Run: headless pygame with SDL's dummy video driver; simulated clock (each Clock.tick advances the game by its frame time, no real sleeping); random seed 0; keys injected as events and as key.get_pressed() state; no mouse input; restart key R tapped at the start of phases 3 and 4.
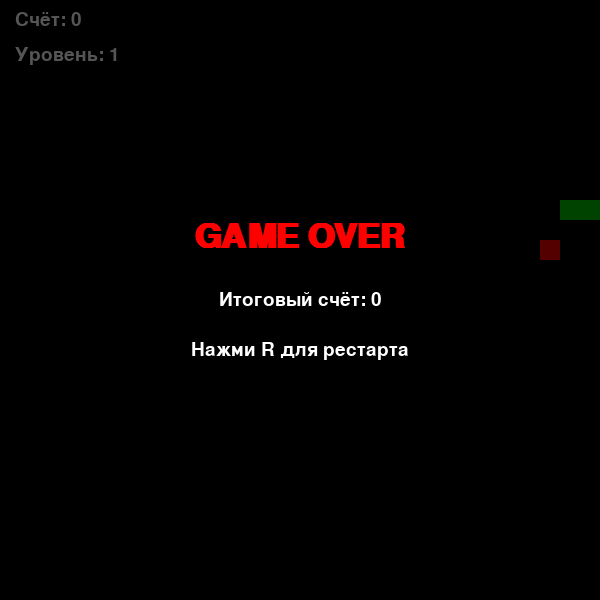
Frame 1 of 4 · flips 1–60 · no input
Frame 2 of 4 · flips 61–180 · tapped SPACE, RETURN · held RIGHT (→), D · screen unchanged from frame 1, image omitted
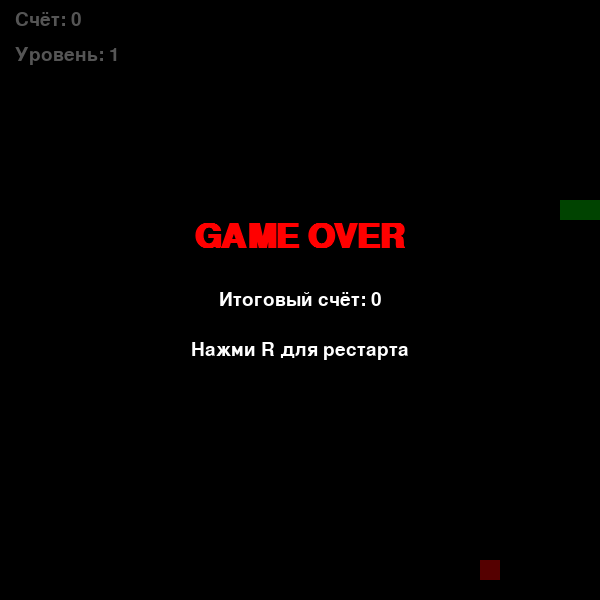
Frame 3 of 4 · flips 181–300 · tapped R · held DOWN (↓), S
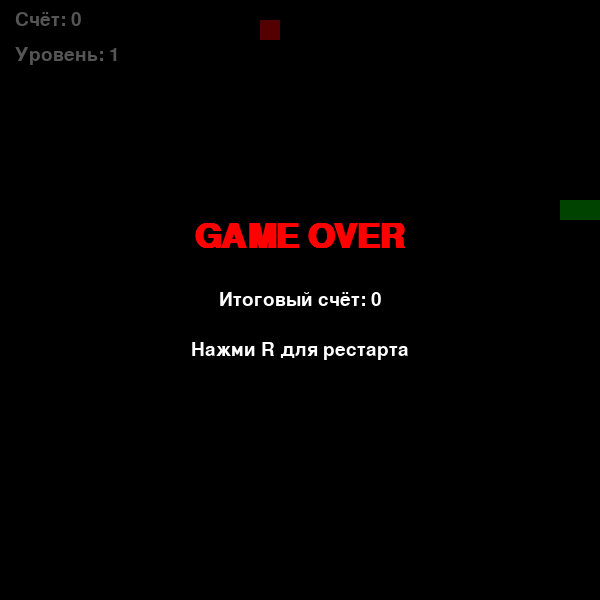
Frame 4 of 4 · flips 301–420 · tapped R · held LEFT (←), A, UP (↑), W

The pygame program that drew these frames:

import pygame
import random
import sys
import time

# ====================== ИНИЦИАЛИЗАЦИЯ PYGAME ======================
pygame.init()

# ====================== НАСТРОЙКИ ИГРЫ ======================
WIDTH = HEIGHT = 600  # Размер игрового окна (квадрат)
GRID_SIZE = 20  # Размер одной клетки
GRID_W = WIDTH // GRID_SIZE  # Количество клеток по ширине
GRID_H = HEIGHT // GRID_SIZE  # Количество клеток по высоте

screen = pygame.display.set_mode((WIDTH, HEIGHT))
pygame.display.set_caption("Snake - Practice 11")
clock = pygame.time.Clock()

# Шрифты
font = pygame.font.SysFont("arial", 50, bold=True)
small_font = pygame.font.SysFont("arial", 28)

# ====================== ЦВЕТА ======================
BLACK = (0, 0, 0)
WHITE = (255, 255, 255)
GREEN = (0, 200, 0)
RED = (255, 0, 0)
GOLD = (255, 215, 0)
GRAY = (40, 40, 40)


# ====================== КЛАСС ЗМЕЙКИ ======================
class Snake:
    """Главный класс змейки — содержит всю логику движения, роста и столкновений"""

    def __init__(self):
        self.reset()

    def reset(self):
        """Сброс змейки в начальное состояние (при старте и рестарте)"""
        self.body = [(10, 10), (9, 10), (8, 10)]  # Начальное тело змейки
        self.direction = (1, 0)  # Начальное направление — вправо
        self.score = 0
        self.level = 1

    def move(self):
        """Перемещение змейки на одну клетку в текущем направлении"""
        head = (self.body[0][0] + self.direction[0],
                self.body[0][1] + self.direction[1])
        self.body.insert(0, head)  # Добавляем новую голову

    def check_collision(self):
        """Проверка столкновений со стенами и с собой"""
        head = self.body[0]

        # Столкновение со стенами
        if (head[0] < 0 or head[0] >= GRID_W or
                head[1] < 0 or head[1] >= GRID_H):
            return True

        # Столкновение с собственным телом
        if head in self.body[1:]:
            return True

        return False


# ====================== ВСПОМОГАТЕЛЬНЫЕ ФУНКЦИИ ======================
def generate_food(snake_body):
    """Генерация новой еды в случайном месте, где нет змейки"""
    while True:
        pos = (random.randint(0, GRID_W - 1), random.randint(0, GRID_H - 1))
        if pos not in snake_body:
            return pos


# ====================== ОСНОВНАЯ ФУНКЦИЯ ИГРЫ ======================
def main():
    snake = Snake()
    food = generate_food(snake.body)
    is_special = False  # Флаг специальной (золотой) еды
    food_timer = time.time()  # Таймер для исчезновения еды
    game_over = False

    while True:
        # ====================== ОБРАБОТКА СОБЫТИЙ ======================
        for event in pygame.event.get():
            if event.type == pygame.QUIT:
                pygame.quit()
                sys.exit()

            if event.type == pygame.KEYDOWN:
                if game_over:
                    if event.key == pygame.K_r:
                        main()  # Рестарт игры
                else:
                    # Управление направлением змейки (запрет разворота на 180°)
                    if event.key == pygame.K_UP and snake.direction != (0, 1):
                        snake.direction = (0, -1)
                    elif event.key == pygame.K_DOWN and snake.direction != (0, -1):
                        snake.direction = (0, 1)
                    elif event.key == pygame.K_LEFT and snake.direction != (1, 0):
                        snake.direction = (-1, 0)
                    elif event.key == pygame.K_RIGHT and snake.direction != (-1, 0):
                        snake.direction = (1, 0)

        if not game_over:
            snake.move()

            ate = False
            # ====================== ПОЕДАНИЕ ЕДЫ ======================
            if snake.body[0] == food:
                ate = True
                points = 30 if is_special else 10  # Золотая еда даёт больше очков
                snake.score += points

                # Увеличение уровня каждые 60 очков
                if snake.score // 60 + 1 > snake.level:
                    snake.level += 1

                # С шансом 22% следующая еда будет специальной
                is_special = random.random() < 0.22
                food = generate_food(snake.body)
                food_timer = time.time()

            # Удаляем хвост, если не съели еду
            if not ate:
                snake.body.pop()

            # ====================== ИСЧЕЗНОВЕНИЕ ЕДЫ ======================
            # Обычная еда исчезает через 9 сек, золотая — через 4.5 сек
            if time.time() - food_timer > (4.5 if is_special else 9):
                is_special = random.random() < 0.22
                food = generate_food(snake.body)
                food_timer = time.time()

            # Проверка на поражение
            if snake.check_collision():
                game_over = True

        # ====================== ОТРИСОВКА ======================
        screen.fill(BLACK)

        # Отрисовка змейки
        for i, segment in enumerate(snake.body):
            color = (0, 255, 120) if i == 0 else GREEN  # Голова ярче
            pygame.draw.rect(screen, color,
                             (segment[0] * GRID_SIZE,
                              segment[1] * GRID_SIZE,
                              GRID_SIZE, GRID_SIZE))

        # Отрисовка еды
        food_color = GOLD if is_special else RED
        pygame.draw.rect(screen, food_color,
                         (food[0] * GRID_SIZE,
                          food[1] * GRID_SIZE,
                          GRID_SIZE, GRID_SIZE))

        # ====================== HUD (интерфейс) ======================
        score_txt = small_font.render(f"Счёт: {snake.score}", True, WHITE)
        level_txt = small_font.render(f"Уровень: {snake.level}", True, WHITE)
        screen.blit(score_txt, (15, 10))
        screen.blit(level_txt, (15, 45))

        # ====================== ЭКРАН GAME OVER ======================
        if game_over:
            # Полупрозрачный затемнённый фон
            overlay = pygame.Surface((WIDTH, HEIGHT))
            overlay.set_alpha(170)
            overlay.fill(BLACK)
            screen.blit(overlay, (0, 0))

            go_text = font.render("GAME OVER", True, RED)
            screen.blit(go_text, (WIDTH // 2 - go_text.get_width() // 2, HEIGHT // 2 - 80))

            final_score = small_font.render(f"Итоговый счёт: {snake.score}", True, WHITE)
            screen.blit(final_score, (WIDTH // 2 - final_score.get_width() // 2, HEIGHT // 2 - 10))

            restart_text = small_font.render("Нажми R для рестарта", True, WHITE)
            screen.blit(restart_text, (WIDTH // 2 - restart_text.get_width() // 2, HEIGHT // 2 + 40))

        pygame.display.flip()

        # Скорость игры увеличивается с уровнем
        clock.tick(7 + snake.level * 3)


# ====================== ЗАПУСК ИГРЫ ======================
if __name__ == "__main__":
    main()
